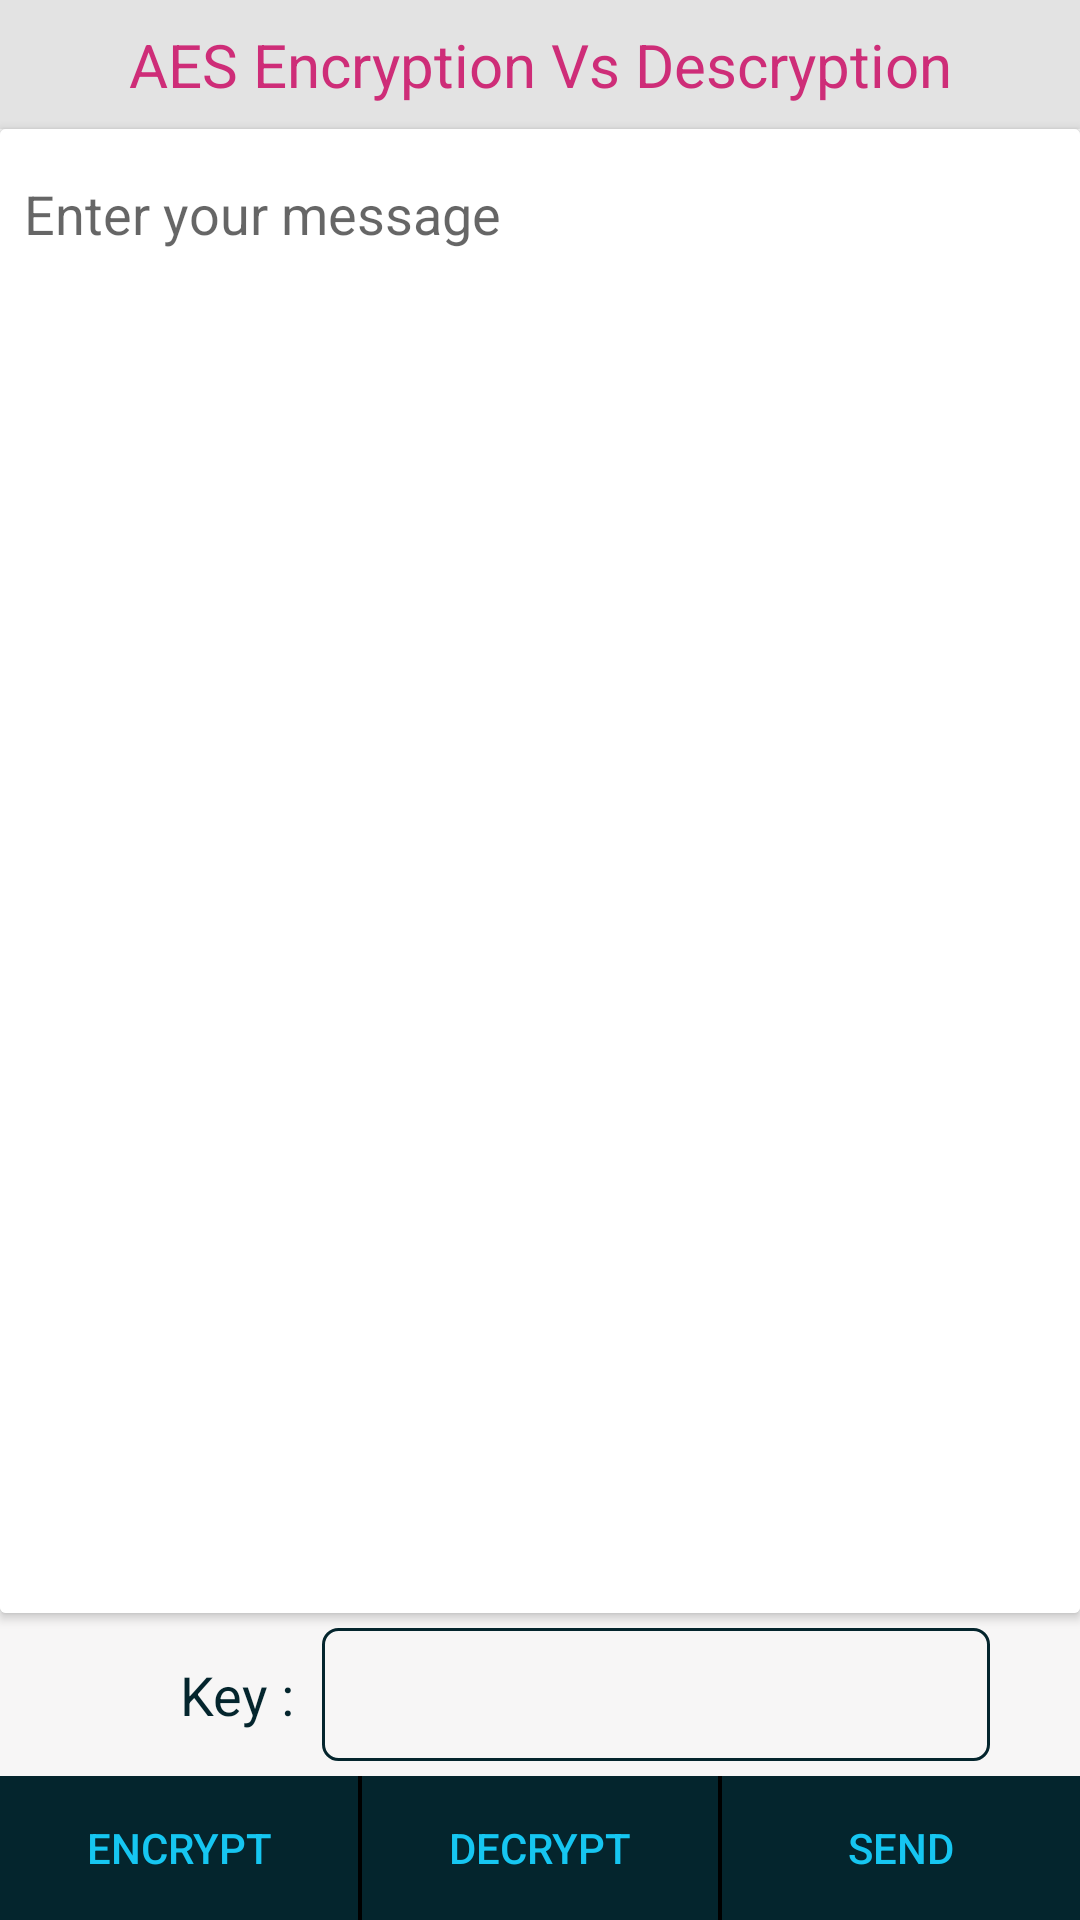

Android layout source for this screen:
<!-- AndroidManifest.xml: application theme AppTheme.NoActionBar -->
<!-- res/layout/fragment_aes.xml -->
<RelativeLayout xmlns:android="http://schemas.android.com/apk/res/android"
    xmlns:tools="http://schemas.android.com/tools"
    android:layout_width="match_parent"
    android:layout_height="match_parent"

    android:orientation="vertical"

    tools:context="com.whk.spa.aes">

    <TextView
        android:background="#e3e3e3"
        android:layout_width="match_parent"
        android:layout_height="wrap_content"
        android:text="AES Encryption Vs Descryption"
        android:id="@+id/title"
        android:gravity="top|center"
        android:textColor="#ce2d78"
        android:textSize="20dp"
        android:paddingTop="8dp"
        android:paddingBottom="8dp"
        android:layout_alignParentStart="true"
        android:layout_alignParentTop="true" />


    <android.support.v7.widget.CardView
        android:layout_width="match_parent"
        android:layout_height="match_parent"
        android:id="@+id/cardaes"
        android:layout_below="@+id/title"
        android:layout_above="@+id/key"


        >


        <EditText
            android:paddingTop="16dp"
            android:paddingLeft="8dp"
            android:hint="Enter your message"
            android:gravity="top"
            android:background="#ffffff"
            android:id="@+id/edittextmsgboxaes"
            android:layout_width="match_parent"
            android:layout_height="match_parent"
            android:scrollbars="vertical"
            />
    </android.support.v7.widget.CardView>


    <LinearLayout
        android:background="#f7f6f6"
        android:id="@+id/key"
        android:layout_above="@id/ly"
        android:layout_width="match_parent"
        android:layout_height="wrap_content"
        android:orientation="horizontal"
        android:layout_alignParentStart="true"
        android:gravity="center"



        >
      <TextView
          android:layout_width="wrap_content"
          android:layout_height="wrap_content"
          android:textColor="#04252D"
          android:text="            Key : "
          android:textSize="18dp"
          android:paddingLeft="8dp"/>

        <EditText
            android:background="@drawable/customborder"
            android:id="@+id/editTextPasswordaes"
            android:inputType="textPassword"
            android:layout_width="wrap_content"
            android:layout_marginLeft="5dp"
            android:layout_marginRight="30dp"
            android:layout_marginTop="5dp"
            android:layout_marginBottom="5dp"
            android:layout_height="wrap_content"
            android:layout_weight="1"
            android:textColorHint="@color/colorAccent"

             />
    </LinearLayout>

    <LinearLayout
        android:id="@+id/ly"
        android:background="#000000"
        android:layout_width="match_parent"
        android:layout_height="wrap_content"
        android:orientation="horizontal"
        android:layout_alignParentBottom="true"
        android:layout_alignParentStart="true">

        <Button
            android:layout_weight="1"
            android:layout_marginRight="0.5dp"
            android:id="@+id/encryptaes"
            android:text="Encrypt"
            android:background="#04252D"
            android:textColor="@color/colorAccent"
            android:onClick="onExecuteProcess"
            android:layout_width="match_parent"
            android:layout_height="wrap_content" />

        <Button
            android:background="#04252D"
            android:textColor="@color/colorAccent"
            android:layout_weight="1"
            android:id="@+id/decryptaes"
            android:text="Decrypt"
            android:layout_marginLeft="0.5dp"
            android:onClick="onClearAction"
            android:layout_width="match_parent"
            android:layout_height="wrap_content"
            android:layout_marginRight="0.5dp"/>

        <Button
            android:background="#04252D"
            android:textColor="@color/colorAccent"
            android:layout_weight="1"
            android:id="@+id/shareaes"
            android:text="Send"
            android:onClick="onSentAction"
            android:layout_width="match_parent"
            android:layout_height="wrap_content"
            android:layout_marginLeft="0.5dp"/>
    </LinearLayout>
</RelativeLayout>
<!-- resources referenced by this layout -->
<resources>
  <color name="colorAccent">#16C6F1</color>
  <!-- drawable customborder (drawable) -->
  <?xml version="1.0" encoding="UTF-8"?>
  <shape xmlns:android="http://schemas.android.com/apk/res/android" android:shape="rectangle">
      <corners android:radius="5dp"/>
      <padding android:left="10dp" android:right="10dp" android:top="10dp" android:bottom="10dp"/>
      <stroke android:width="1dp" android:color="#04252D"/>
  
  </shape>
  <style name="AppTheme.NoActionBar">
          <item name="android:windowNoTitle">true</item>
          <item name="android:windowActionBar">false</item>
          <item name="android:windowFullscreen">true</item>
          <item name="android:windowContentOverlay">@null</item>
      </style>
</resources>
